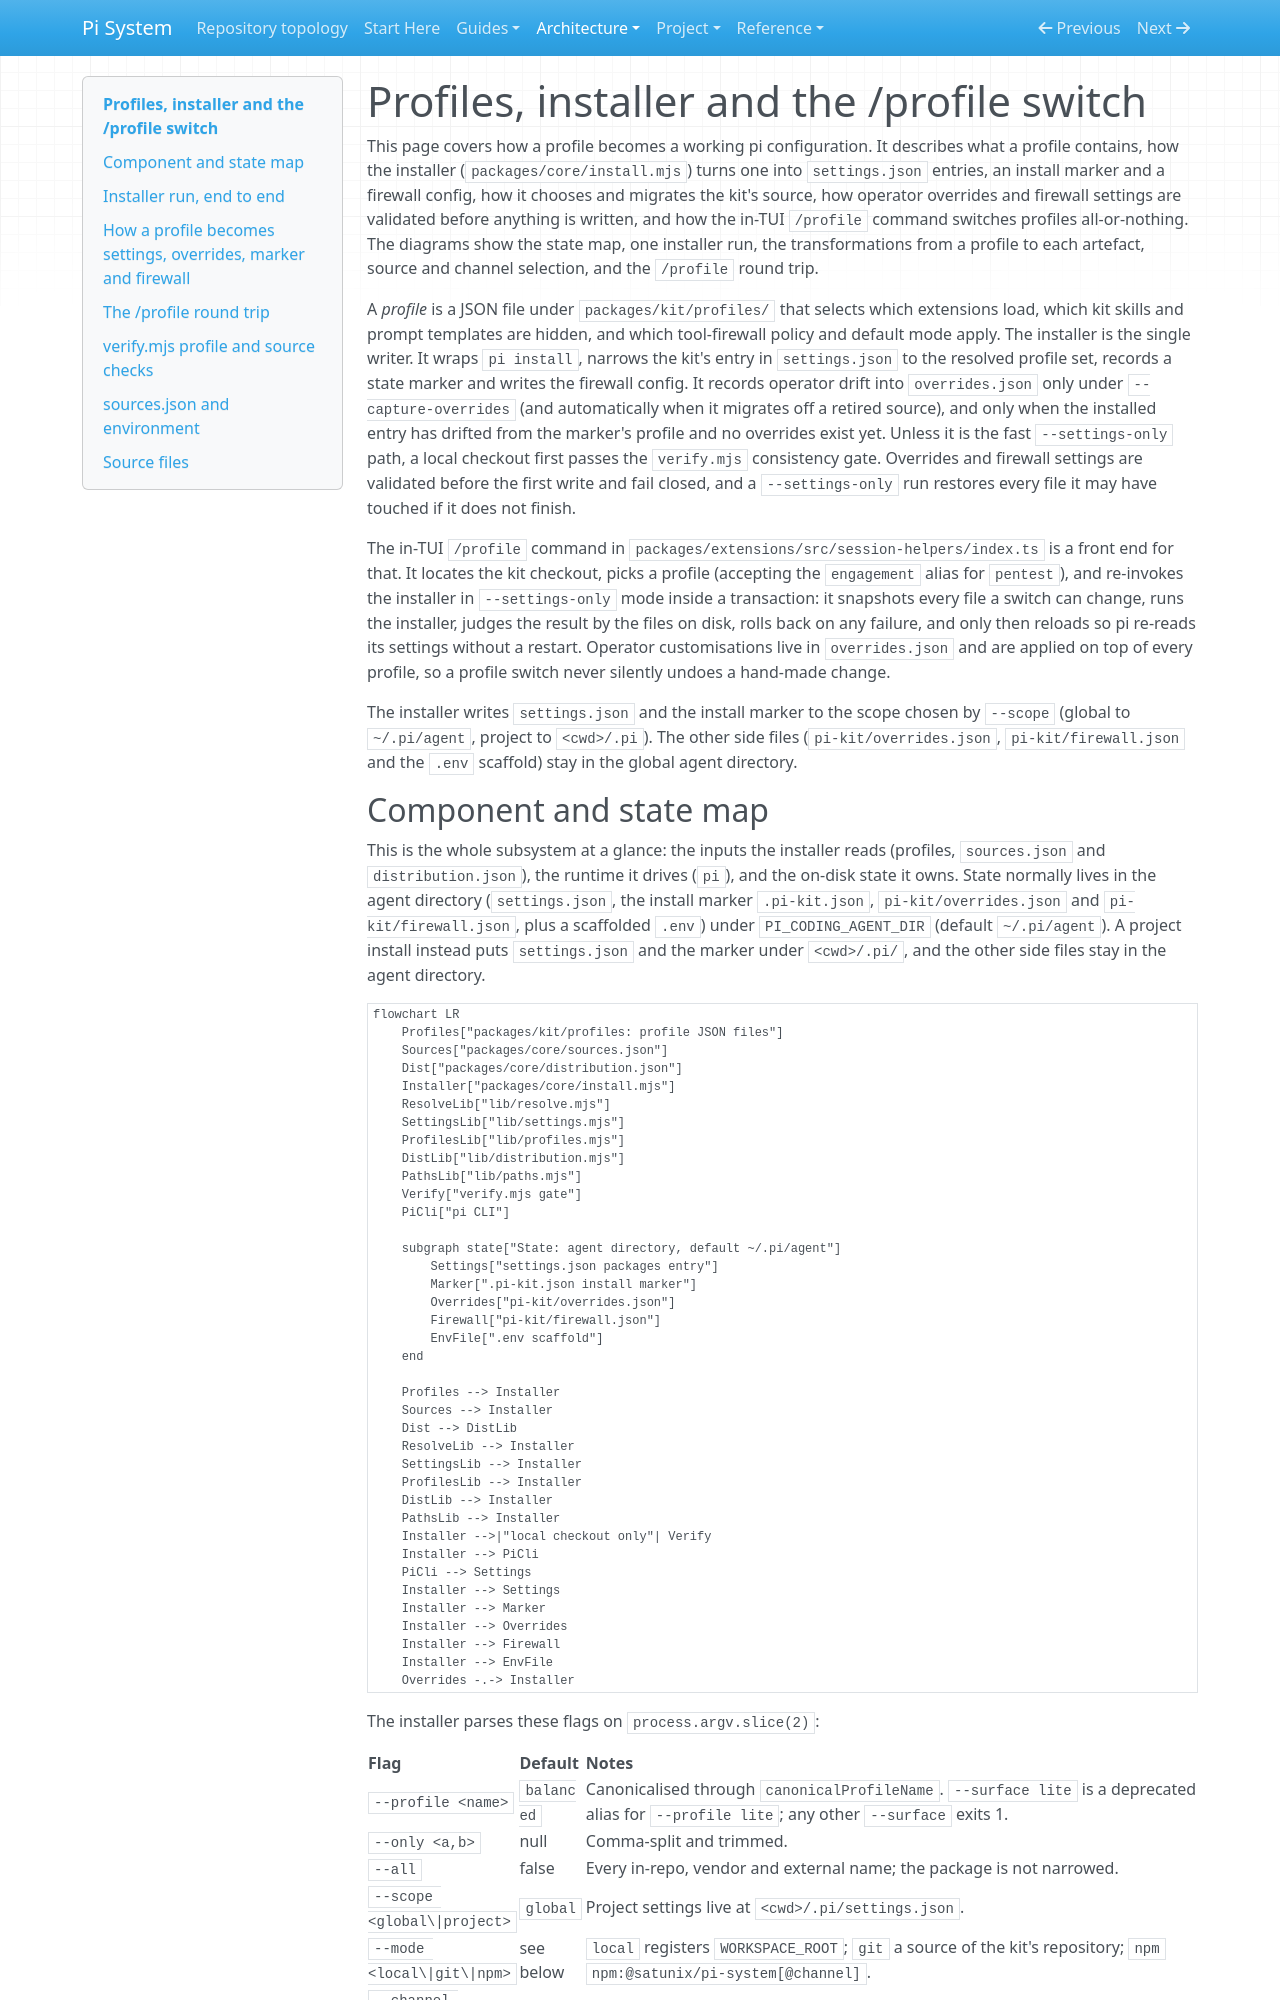

repository: SATUNIX/pi-system · page: architecture/profiles-and-install/index.html · generator: mkdocs

# Profiles, installer and the /profile switch

This page covers how a profile becomes a working pi configuration. It describes what a profile contains, how the installer (`packages/core/install.mjs`) turns one into `settings.json` entries, an install marker and a firewall config, how it chooses and migrates the kit's source, how operator overrides and firewall settings are validated before anything is written, and how the in-TUI `/profile` command switches profiles all-or-nothing. The diagrams show the state map, one installer run, the transformations from a profile to each artefact, source and channel selection, and the `/profile` round trip.

A *profile* is a JSON file under `packages/kit/profiles/` that selects which extensions load, which kit skills and prompt templates are hidden, and which tool-firewall policy and default mode apply. The installer is the single writer. It wraps `pi install`, narrows the kit's entry in `settings.json` to the resolved profile set, records a state marker and writes the firewall config. It records operator drift into `overrides.json` only under `--capture-overrides` (and automatically when it migrates off a retired source), and only when the installed entry has drifted from the marker's profile and no overrides exist yet. Unless it is the fast `--settings-only` path, a local checkout first passes the `verify.mjs` consistency gate. Overrides and firewall settings are validated before the first write and fail closed, and a `--settings-only` run restores every file it may have touched if it does not finish.

The in-TUI `/profile` command in `packages/extensions/src/session-helpers/index.ts` is a front end for that. It locates the kit checkout, picks a profile (accepting the `engagement` alias for `pentest`), and re-invokes the installer in `--settings-only` mode inside a transaction: it snapshots every file a switch can change, runs the installer, judges the result by the files on disk, rolls back on any failure, and only then reloads so pi re-reads its settings without a restart. Operator customisations live in `overrides.json` and are applied on top of every profile, so a profile switch never silently undoes a hand-made change.

The installer writes `settings.json` and the install marker to the scope chosen by `--scope` (global to `~/.pi/agent`, project to `<cwd>/.pi`). The other side files (`pi-kit/overrides.json`, `pi-kit/firewall.json` and the `.env` scaffold) stay in the global agent directory.
